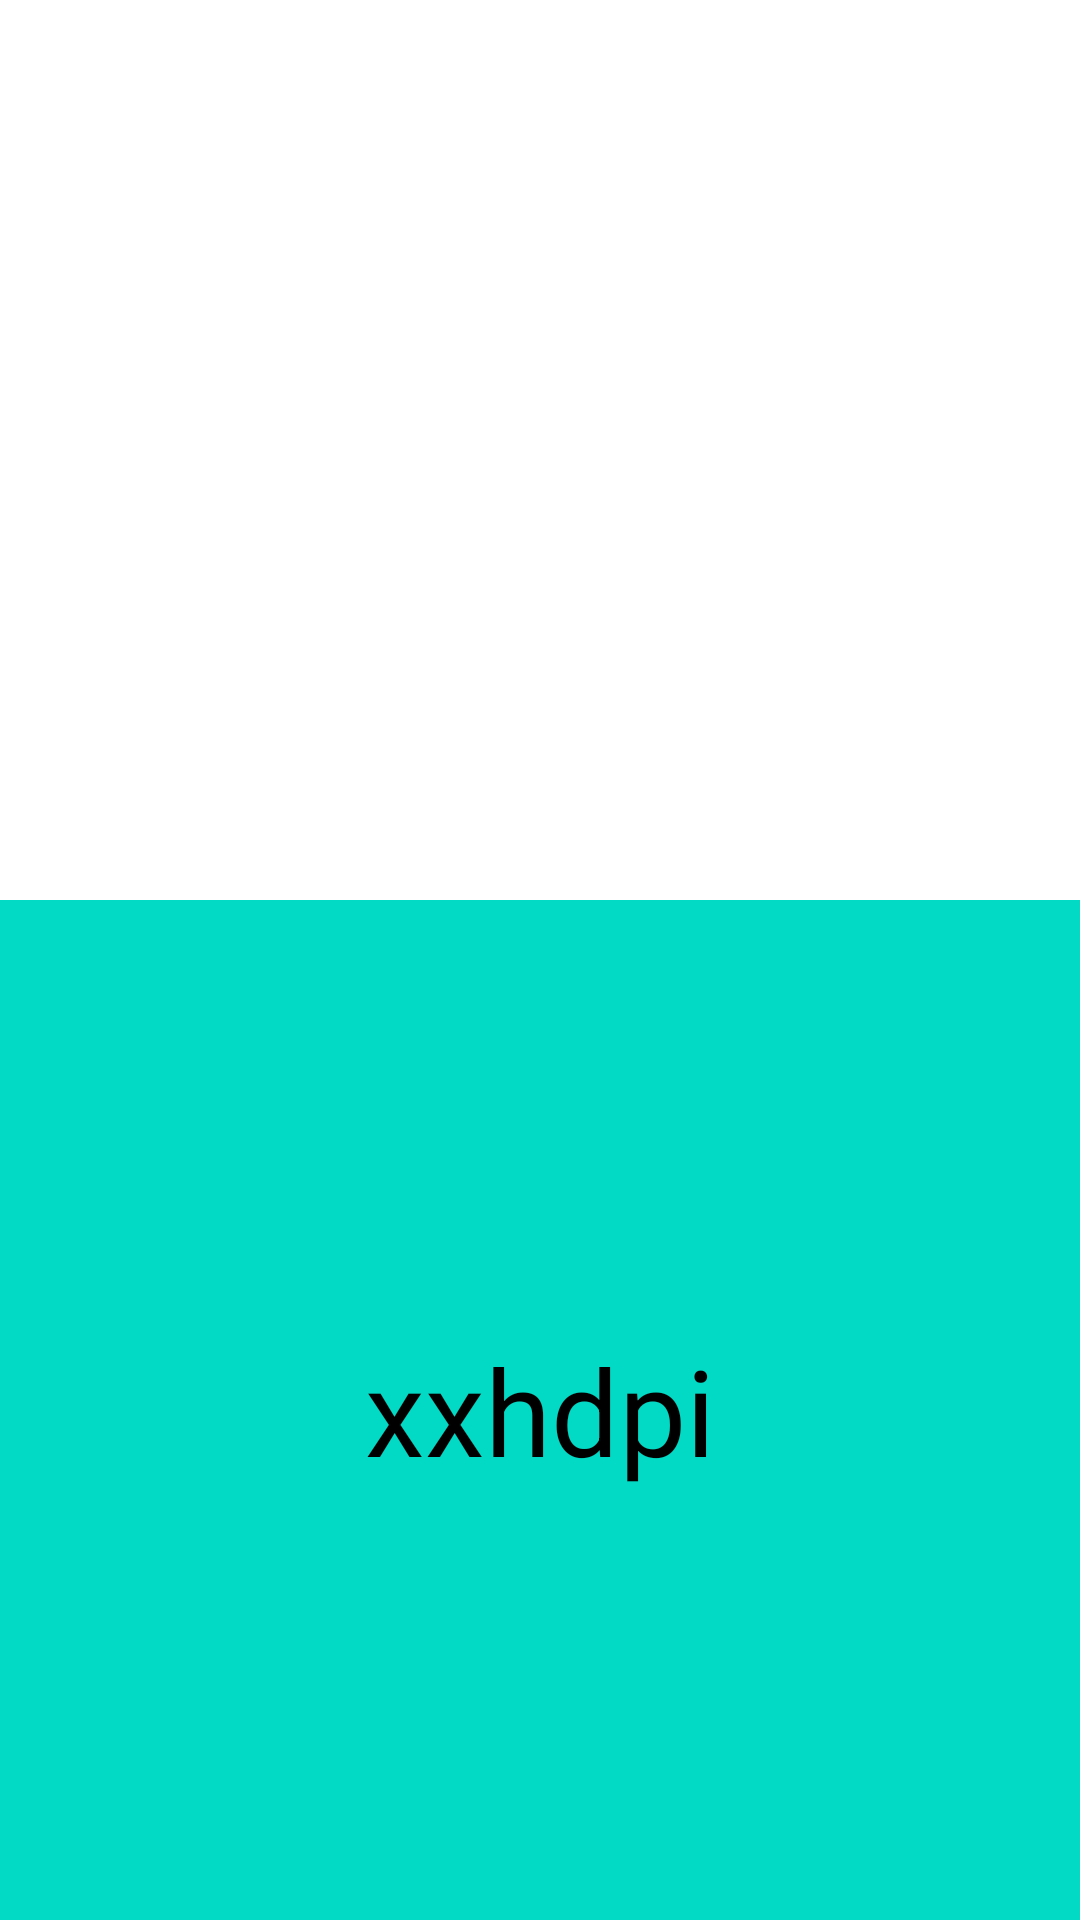

Here is an Android app screen rendered from its layout file. Give the layout XML and the strings, colors and styles it references.
<!-- AndroidManifest.xml: application theme Theme.Coroutine_DeviceDpi_Test -->
<!-- res/layout/activity_main.xml -->
<?xml version="1.0" encoding="utf-8"?>
<androidx.constraintlayout.widget.ConstraintLayout xmlns:android="http://schemas.android.com/apk/res/android"
    xmlns:app="http://schemas.android.com/apk/res-auto"
    xmlns:tools="http://schemas.android.com/tools"
    android:layout_width="match_parent"
    android:layout_height="match_parent"
    android:background="@color/white"
    tools:context=".coroutine.MainActivity">


    <TextView
        android:id="@+id/test_tv"
        android:layout_width="match_parent"
        android:layout_height="match_parent"
        android:gravity="center"
        android:textColor="@color/black"
        android:textSize="40sp"
        app:layout_constraintBottom_toBottomOf="parent"
        app:layout_constraintEnd_toEndOf="parent"
        app:layout_constraintStart_toStartOf="parent"
        app:layout_constraintTop_toTopOf="parent" />

    <TextView
        android:id="@+id/test2_tv"
        android:layout_width="match_parent"
        android:layout_height="match_parent"
        android:layout_marginTop="300dp"
        android:gravity="center"
        android:text="@string/test_str"
        android:background="@color/teal_200"
        android:textColor="@color/black"
        android:textSize="40sp"
        app:layout_constraintEnd_toEndOf="parent"
        app:layout_constraintStart_toStartOf="parent"
        app:layout_constraintTop_toTopOf="parent" />


</androidx.constraintlayout.widget.ConstraintLayout>
<!-- resources referenced by this layout -->
<resources>
  <string name="test_str">hdpi</string>
  <style name="Theme.Coroutine_DeviceDpi_Test" parent="Theme.AppCompat.NoActionBar">
          
          <item name="colorPrimary">@color/purple_500</item>
          <item name="colorPrimaryVariant">@color/purple_700</item>
          <item name="colorOnPrimary">@color/white</item>
          
          <item name="colorSecondary">@color/teal_200</item>
          <item name="colorSecondaryVariant">@color/teal_700</item>
          <item name="colorOnSecondary">@color/black</item>
          
          <item name="android:statusBarColor">?attr/colorPrimaryVariant</item>
          
      </style>
  <!-- not gathered from this repository: default colours our renderer supplied (Android Studio template values) -->
  <color name="purple_500">#FF6200EE</color>
  <color name="purple_700">#FF3700B3</color>
  <color name="teal_200">#FF03DAC5</color>
  <color name="teal_700">#FF018786</color>
  <color name="black">#FF000000</color>
  <color name="white">#FFFFFFFF</color>
</resources>
